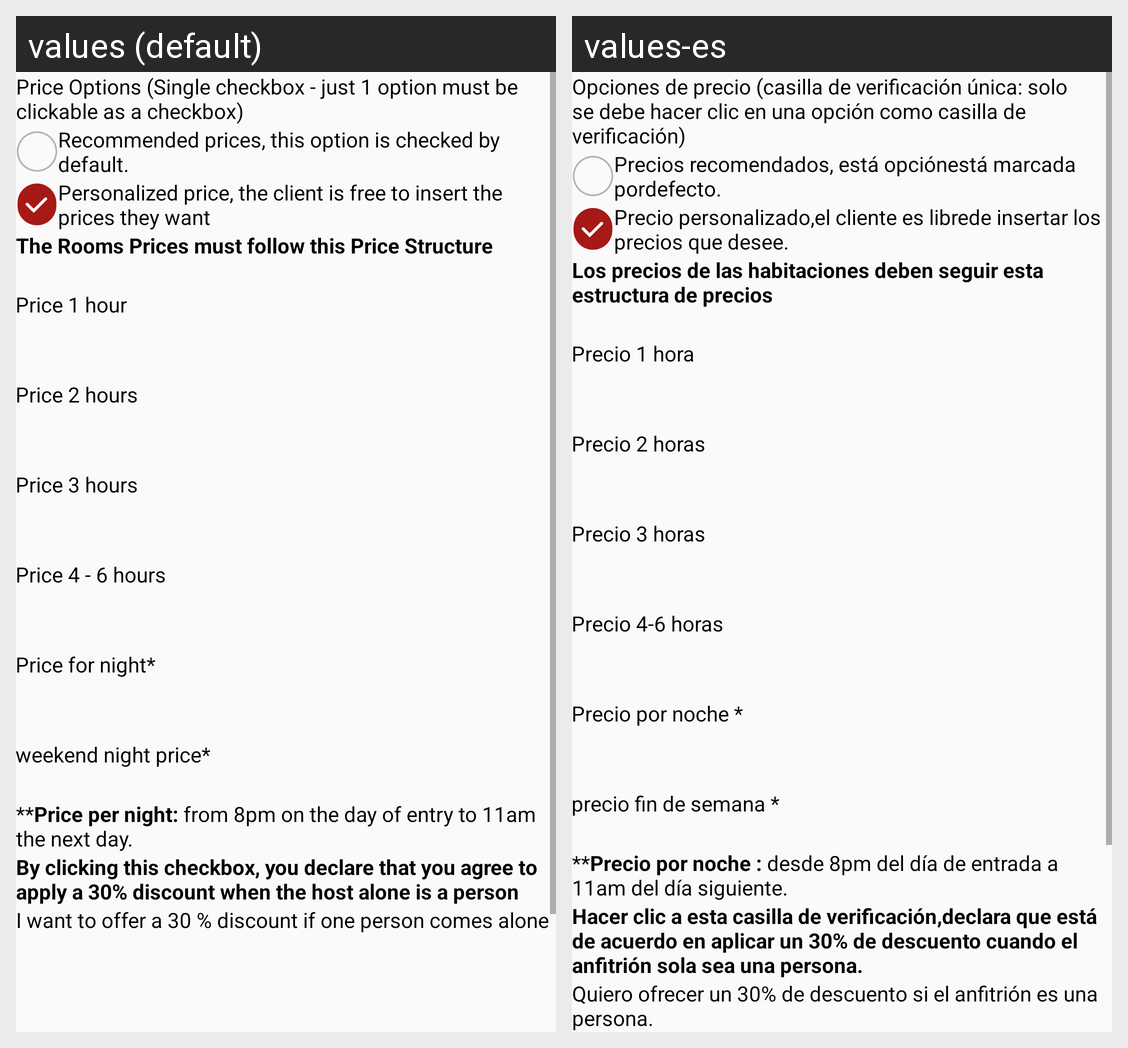

Locale-by-locale string values for the Android screen shown in this grid:
Android screen res/layout/activity_price_list.xml rendered under 2 locales, left to right: values (default), values-es. Device: Nexus 5 (rendered at 1080×1920; each locale shown at half size, 540×960, under a caption strip naming it); theme Theme.AppCompat.Light.NoActionBar.
Strings drawn on this screen, with the default value and each locale's value (text and hints the layout hard-codes, and strings that could not be matched under every locale, appear in the picture but are not listed):

price_options_single_checkbox_just_1_option_must_be_clickable_as_a_checkbox
  values: Price Options (Single checkbox - just 1 option must be clickable as a checkbox)
  values-es: Opciones de precio (casilla de verificación única: solo se debe hacer clic en una opción como casilla de verificación)

recommend_price_500_00_the_prices_are_narked_with_values_showed_in_the_example_this_option_is_marked_by_default
  values: Recommended prices, this option is checked by default.
  values-es: Precios recomendados, está opciónestá marcada pordefecto.

customized_price_500_00_the_costumer_is_free_to_insert_the_prices_he_wants
  values: Personalized price, the client is free to insert the prices they want
  values-es: Precio personalizado,el cliente es librede insertar los precios que desee.

the_rooms_prices_must_follow_this_price_structure
  values: The Rooms Prices must follow this Price Structure
  values-es: Los precios de las habitaciones deben seguir esta estructura de precios

price_1_hour
  values: Price 1 hour
  values-es: Precio 1 hora

price_2_hour
  values: Price 2 hours
  values-es: Precio 2 horas

price_3_hour
  values: Price 3 hours
  values-es: Precio 3 horas

price_4_6_hour
  values: Price 4 - 6 hours
  values-es: Precio 4-6 horas

price_for_night
  values: Price for night*
  values-es: Precio por noche *

weekend_night_price
  values: weekend night price*
  values-es: precio fin de semana *

prices_night_comprendre_from_15_00_to_12_00_the_next_day
  values: **Price per night: from 8pm on the day of entry to 11am the next day.
  values-es: **Precio por noche : desde 8pm del día de entrada a 11am del día siguiente.

dis
  values: By clicking this checkbox, you declare that you agree to apply a 30% discount when the host alone is a person
  values-es: Hacer clic a esta casilla de verificación,declara que está de acuerdo en aplicar un 30% de descuento cuando el anfitrión sola sea una persona.

i_want_to_offer_a_30_discount_if_one_person_comes_alone
  values: I want to offer a 30 % discount if one person comes alone
  values-es: Quiero ofrecer un 30% de descuento si el anfitrión es una persona.
